Run: headless pygame with SDL's dummy video driver; simulated clock (each Clock.tick advances the game by its frame time, no real sleeping); random seed 0; keys injected as events and as key.get_pressed() state; no mouse input.
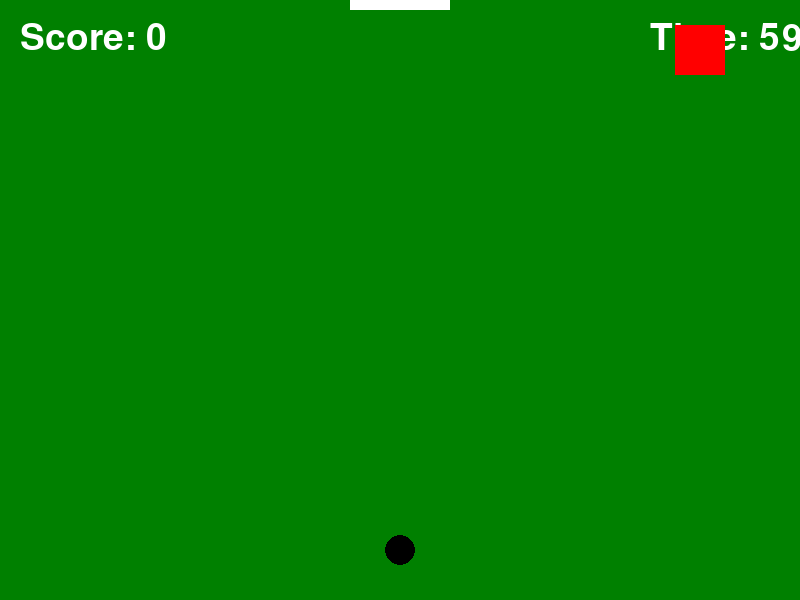
Frame 1 of 4 · flips 1–60 · no input
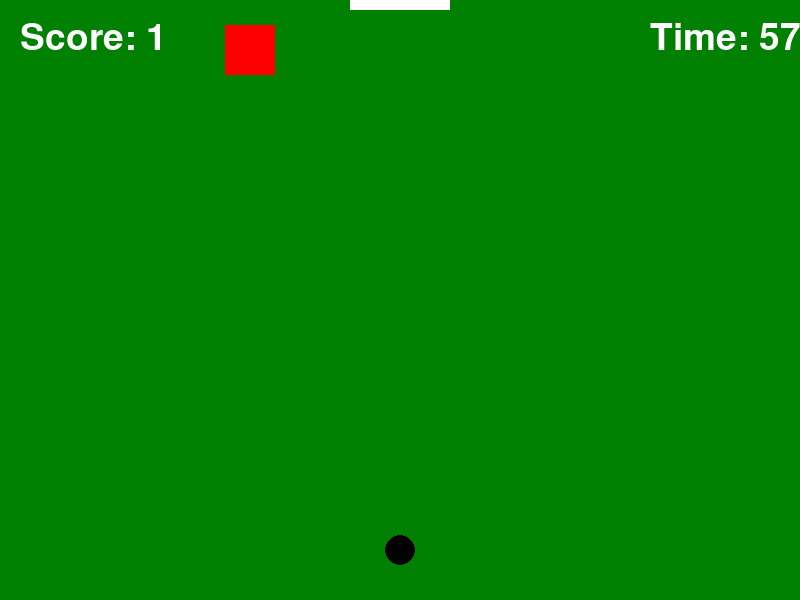
Frame 2 of 4 · flips 61–180 · tapped SPACE, RETURN · held RIGHT (→), D
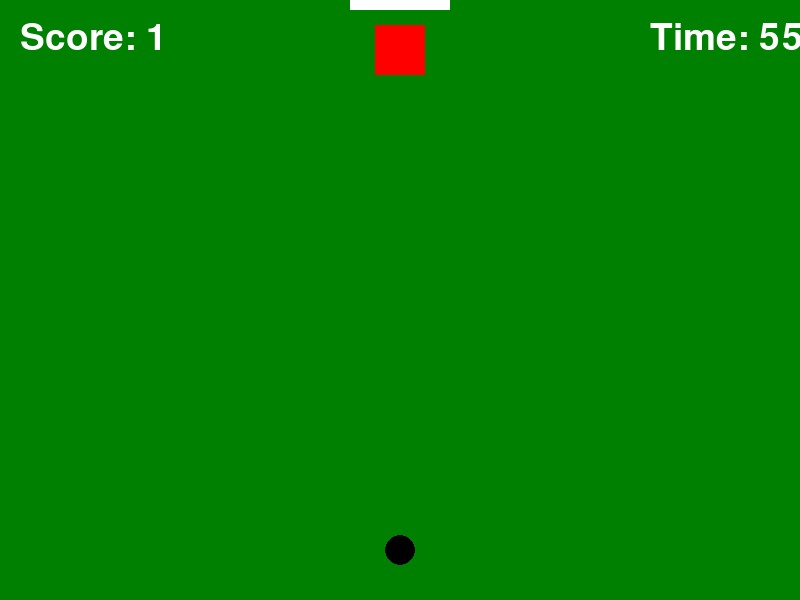
Frame 3 of 4 · flips 181–300 · held DOWN (↓), S
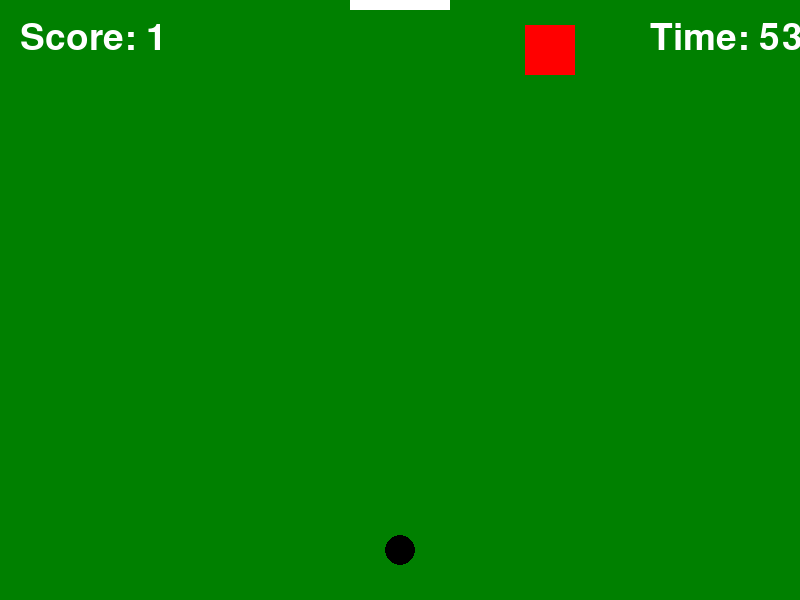
Frame 4 of 4 · flips 301–420 · held LEFT (←), A, UP (↑), W

The pygame program that drew these frames:

import pygame
import sys

# Inicializa Pygame
pygame.init()

# Dimensiones de la ventana
width, height = 800, 600
screen = pygame.display.set_mode((width, height))
pygame.display.set_caption('PyGoal')

# Colores
green = (0, 128, 0)
white = (255, 255, 255)
black = (0, 0, 0)
red = (255, 0, 0)

# Fuentes
font = pygame.font.SysFont(None, 55)

# Elementos del juego
score = 0
time_left = 60  # 1 minuto
ball_pos = [width // 2, height - 50]
goalie_pos = [width // 2, 50]
goalie_speed = 5
ball_speed = 10
ball_in_play = False

# Funciones del juego
def draw_text(text, font, color, surface, x, y):
    textobj = font.render(text, True, color)
    textrect = textobj.get_rect()
    textrect.topleft = (x, y)
    surface.blit(textobj, textrect)

def draw_game_elements():
    screen.fill(green)
    draw_text(f'Score: {score}', font, white, screen, 20, 20)
    draw_text(f'Time: {int(time_left)}', font, white, screen, width - 150, 20)
    pygame.draw.circle(screen, black, ball_pos, 15)
    pygame.draw.rect(screen, red, (goalie_pos[0] - 25, goalie_pos[1] - 25, 50, 50))
    pygame.draw.rect(screen, white, (width//2 - 50, 0, 100, 10))  # Marcar el arco
    pygame.display.flip()

# Bucle principal del juego
running = True
clock = pygame.time.Clock()
while running:
    for event in pygame.event.get():
        if event.type == pygame.QUIT:
            running = False
        elif event.type == pygame.KEYDOWN:
            if event.key == pygame.K_SPACE and not ball_in_play:
                ball_in_play = True

    # Mueve al arquero
    goalie_pos[0] += goalie_speed
    if goalie_pos[0] >= width - 25 or goalie_pos[0] <= 25:
        goalie_speed = -goalie_speed

    # Mueve la pelota si está en juego
    if ball_in_play:
        ball_pos[1] -= ball_speed

    # Detectar colisiones
    if ball_pos[1] <= 10 and (width // 2 - 50 <= ball_pos[0] <= width // 2 + 50):
        score += 1
        ball_pos = [width // 2, height - 50]
        ball_in_play = False
    elif ball_pos[1] <= 10 or (goalie_pos[0] - 25 <= ball_pos[0] <= goalie_pos[0] + 25 and 25 <= ball_pos[1] <= 75):
        ball_pos = [width // 2, height - 50]
        ball_in_play = False

    # Dibujar los elementos del juego
    draw_game_elements()

    # Control de tiempo
    time_left -= clock.tick(60) / 1000  # Decrementa el tiempo en segundos
    if time_left <= 0:
        running = False

pygame.quit()
sys.exit()
